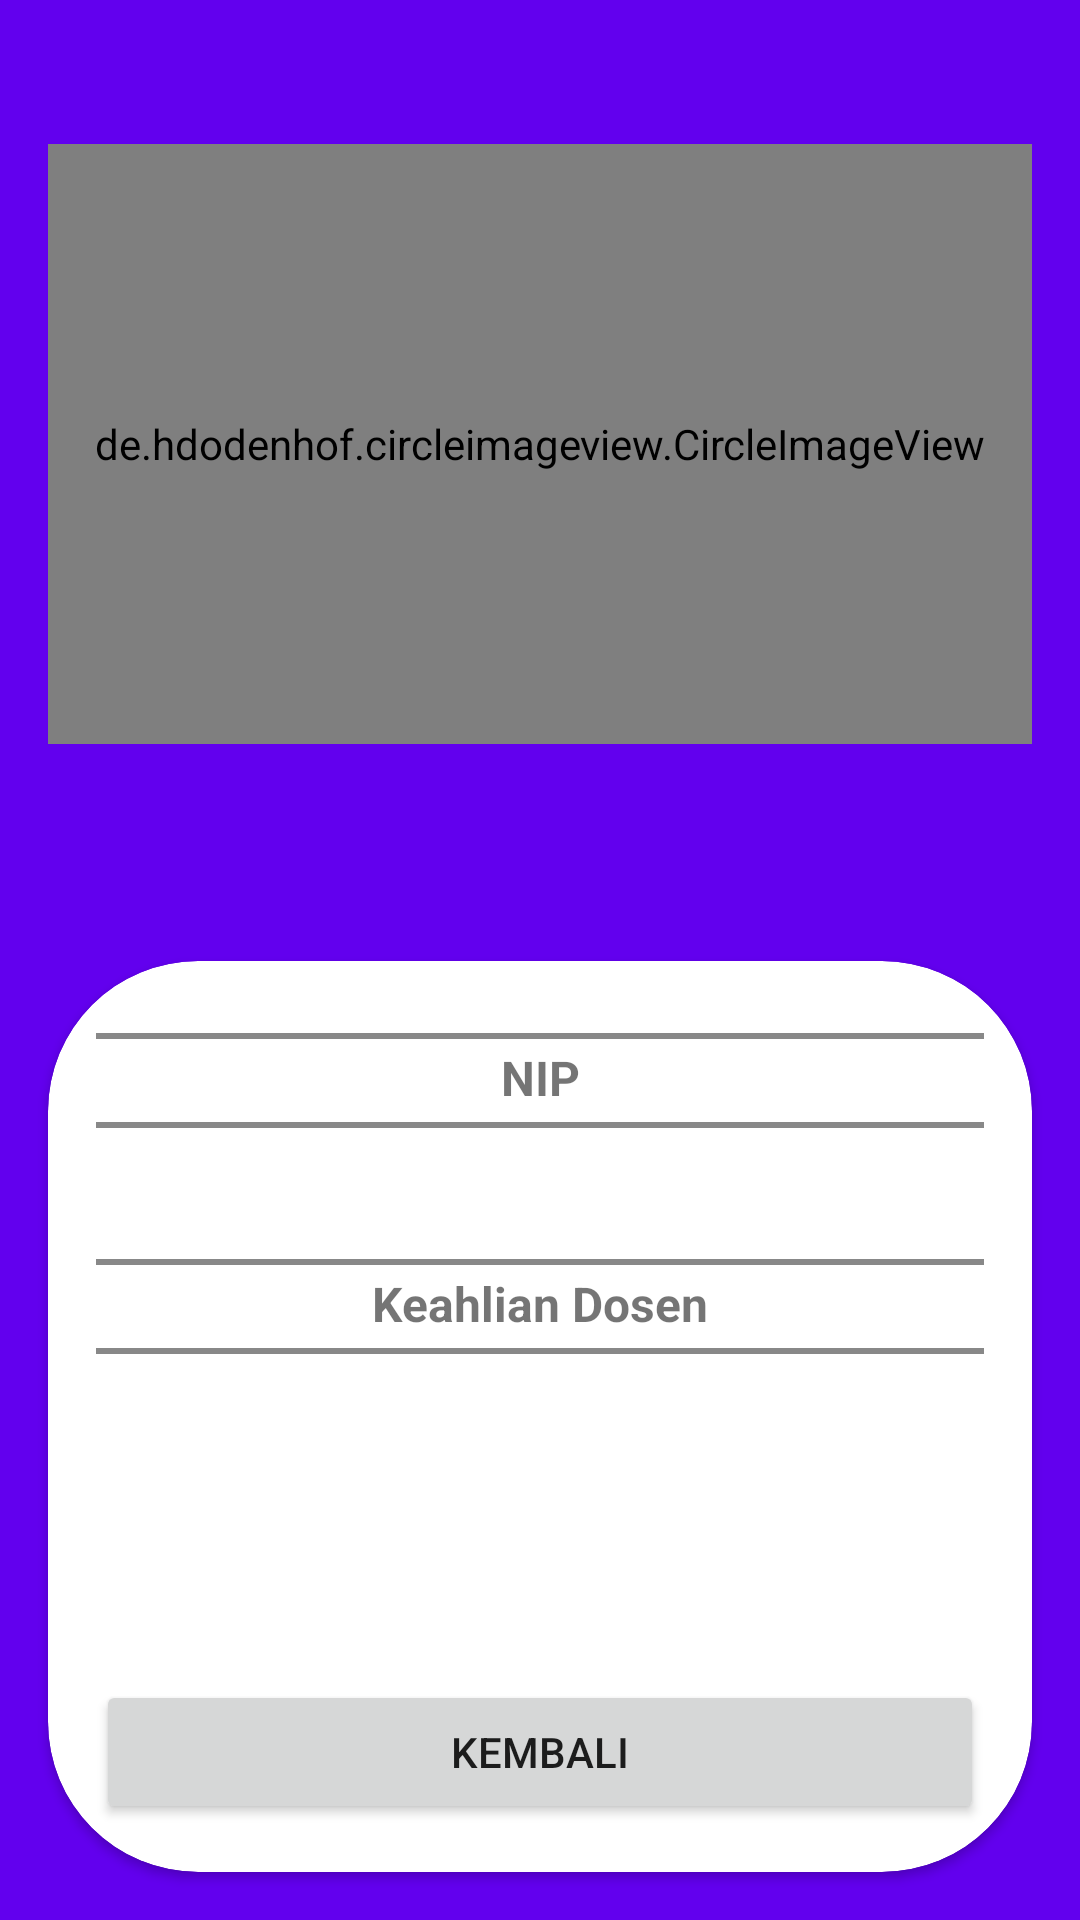

Reconstruct the res/layout file that produces this screen, plus the resources it refers to.
<!-- AndroidManifest.xml: application theme Theme.ProfileDosenKu -->
<!-- res/layout/activity_detail.xml -->
<?xml version="1.0" encoding="utf-8"?>
<RelativeLayout xmlns:android="http://schemas.android.com/apk/res/android"
    xmlns:tools="http://schemas.android.com/tools"
    xmlns:app="http://schemas.android.com/apk/res-auto"
    tools:context=".DetailActivity"
    android:layout_width="match_parent"
    android:layout_height="match_parent"
    android:padding="8dp"
    android:background="@color/purple_500">

    <de.hdodenhof.circleimageview.CircleImageView
        android:id="@+id/img_profile"
        android:layout_width="match_parent"
        android:layout_height="200dp"
        android:layout_alignParentTop="true"
        android:layout_marginHorizontal="8dp"
        android:layout_marginTop="40dp"
        android:layout_marginBottom="16dp"
        android:foregroundGravity="center_horizontal"
        app:civ_border_color="@color/white"
        app:civ_border_width="4dp"
        tools:src="@tools:sample/avatars" />

    <TextView
        android:id="@+id/tv_detail_name"
        android:layout_width="match_parent"
        android:layout_height="wrap_content"
        android:layout_below="@id/img_profile"
        android:textSize="24sp"
        android:textStyle="bold"
        android:layout_marginBottom="16dp"
        android:layout_marginHorizontal="8dp"
        android:textAlignment="center"
        android:textColor="@color/white"
        tools:text="Nama Dosen" />

    <androidx.cardview.widget.CardView
        android:id="@+id/rv_detail"
        android:layout_width="match_parent"
        android:layout_height="match_parent"
        android:layout_margin="8dp"
        android:layout_below="@id/tv_detail_name"
        app:cardCornerRadius="50dp" >

        <RelativeLayout
            android:layout_width="match_parent"
            android:layout_height="match_parent"
            android:padding="16dp">

            <View
                android:id="@+id/hr_detail_top"
                android:layout_width="match_parent"
                android:layout_height="2dp"
                android:background="#888888"
                android:layout_marginTop="8dp"/>

            <TextView
                android:id="@+id/detail_nip"
                android:layout_width="match_parent"
                android:layout_height="wrap_content"
                android:layout_marginTop="4dp"
                android:textAlignment="center"
                android:layout_alignTop="@id/hr_detail_top"
                android:textSize="16sp"
                android:textStyle="bold"
                android:text="NIP" />

            <View
                android:id="@+id/hr_detail_bottom"
                android:layout_width="match_parent"
                android:layout_height="2dp"
                android:background="#888888"
                android:layout_below="@id/detail_nip"
                android:layout_marginTop="4dp"/>

            <TextView
                android:id="@+id/tv_detail_nip"
                android:layout_width="match_parent"
                android:layout_height="wrap_content"
                android:textSize="16sp"
                android:layout_marginVertical="8dp"
                android:layout_alignTop="@id/hr_detail_bottom"
                android:textAlignment="center"
                android:ellipsize="end"
                android:maxLines="5"
                tools:text="NIP" />

            <View
                android:id="@+id/hr_detail_top1"
                android:layout_width="match_parent"
                android:layout_below="@id/tv_detail_nip"
                android:layout_height="2dp"
                android:background="#888888"
                android:layout_marginTop="8dp"/>

            <TextView
                android:id="@+id/detail_keahlian"
                android:layout_width="match_parent"
                android:layout_height="wrap_content"
                android:layout_marginTop="4dp"
                android:textAlignment="center"
                android:layout_alignTop="@id/hr_detail_top1"
                android:textSize="16sp"
                android:textStyle="bold"
                android:text="Keahlian Dosen" />

            <View
                android:id="@+id/hr_detail_bottom1"
                android:layout_width="match_parent"
                android:layout_height="2dp"
                android:background="#888888"
                android:layout_below="@id/detail_keahlian"
                android:layout_marginTop="4dp"/>

            <TextView
                android:id="@+id/tv_detail_keahlian"
                android:layout_width="match_parent"
                android:layout_height="wrap_content"
                android:textSize="16sp"
                android:layout_marginTop="8dp"
                android:layout_alignTop="@id/hr_detail_bottom1"
                android:textAlignment="center"
                android:ellipsize="end"
                android:maxLines="5"
                tools:text="Keahlian Dosen" />

            <Button
                android:id="@+id/btn_kembali"
                android:layout_width="match_parent"
                android:layout_height="wrap_content"
                android:layout_alignParentBottom="true"
                android:text="Kembali"/>

        </RelativeLayout>

    </androidx.cardview.widget.CardView>

</RelativeLayout>
<!-- resources referenced by this layout -->
<resources>
  <style name="Theme.ProfileDosenKu" parent="Theme.MaterialComponents.DayNight.DarkActionBar">
          
          <item name="colorPrimary">@color/purple_500</item>
          <item name="colorPrimaryVariant">@color/purple_700</item>
          <item name="colorOnPrimary">@color/white</item>
          
          <item name="colorSecondary">@color/teal_200</item>
          <item name="colorSecondaryVariant">@color/teal_700</item>
          <item name="colorOnSecondary">@color/black</item>
          
          <item name="android:statusBarColor" tools:targetApi="l">?attr/colorPrimaryVariant</item>
          
      </style>
  <!-- not gathered from this repository: default colours our renderer supplied (Android Studio template values) -->
  <color name="purple_500">#FF6200EE</color>
  <color name="purple_700">#FF3700B3</color>
  <color name="teal_200">#FF03DAC5</color>
  <color name="teal_700">#FF018786</color>
  <color name="black">#FF000000</color>
  <color name="white">#FFFFFFFF</color>
</resources>
